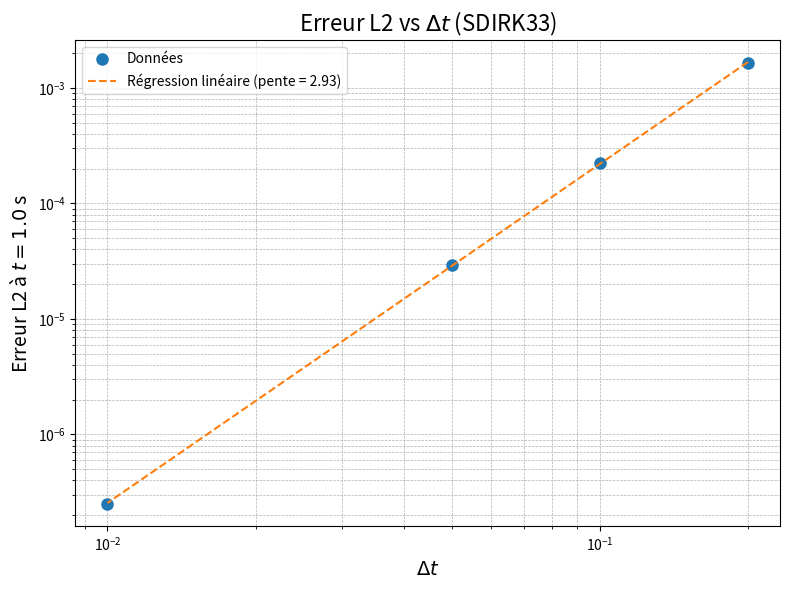

Python code for this plot:
import numpy as np
import matplotlib.pyplot as plt
from scipy.stats import linregress

# Données
dt = np.array([0.2, 0.1, 0.05, 0.01])
err = np.array([1.629277e-3, 2.232885e-4, 2.940144e-5, 2.509748e-7])

# Passage en log-log
log_dt = np.log10(dt)
log_err = np.log10(err)

# Régression linéaire
slope, intercept, r_value, p_value, std_err = linregress(log_dt, log_err)
regression_line = slope * log_dt + intercept

# Tracé
plt.figure(figsize=(8, 6))
plt.plot(dt, err, 'o', label='Données', markersize=8)
plt.plot(dt, 10**regression_line, '--', label=f"Régression linéaire (pente = {slope:.2f})")

plt.xscale('log')
plt.yscale('log')
plt.xlabel(r'$\Delta t$', fontsize=14)
plt.ylabel(r'Erreur L2 à $t=1.0$ s', fontsize=14)
plt.title('Erreur L2 vs $\Delta t$ (SDIRK33)', fontsize=16)
plt.grid(True, which="both", ls="--", lw=0.5)
plt.legend()
plt.tight_layout()
plt.show()
